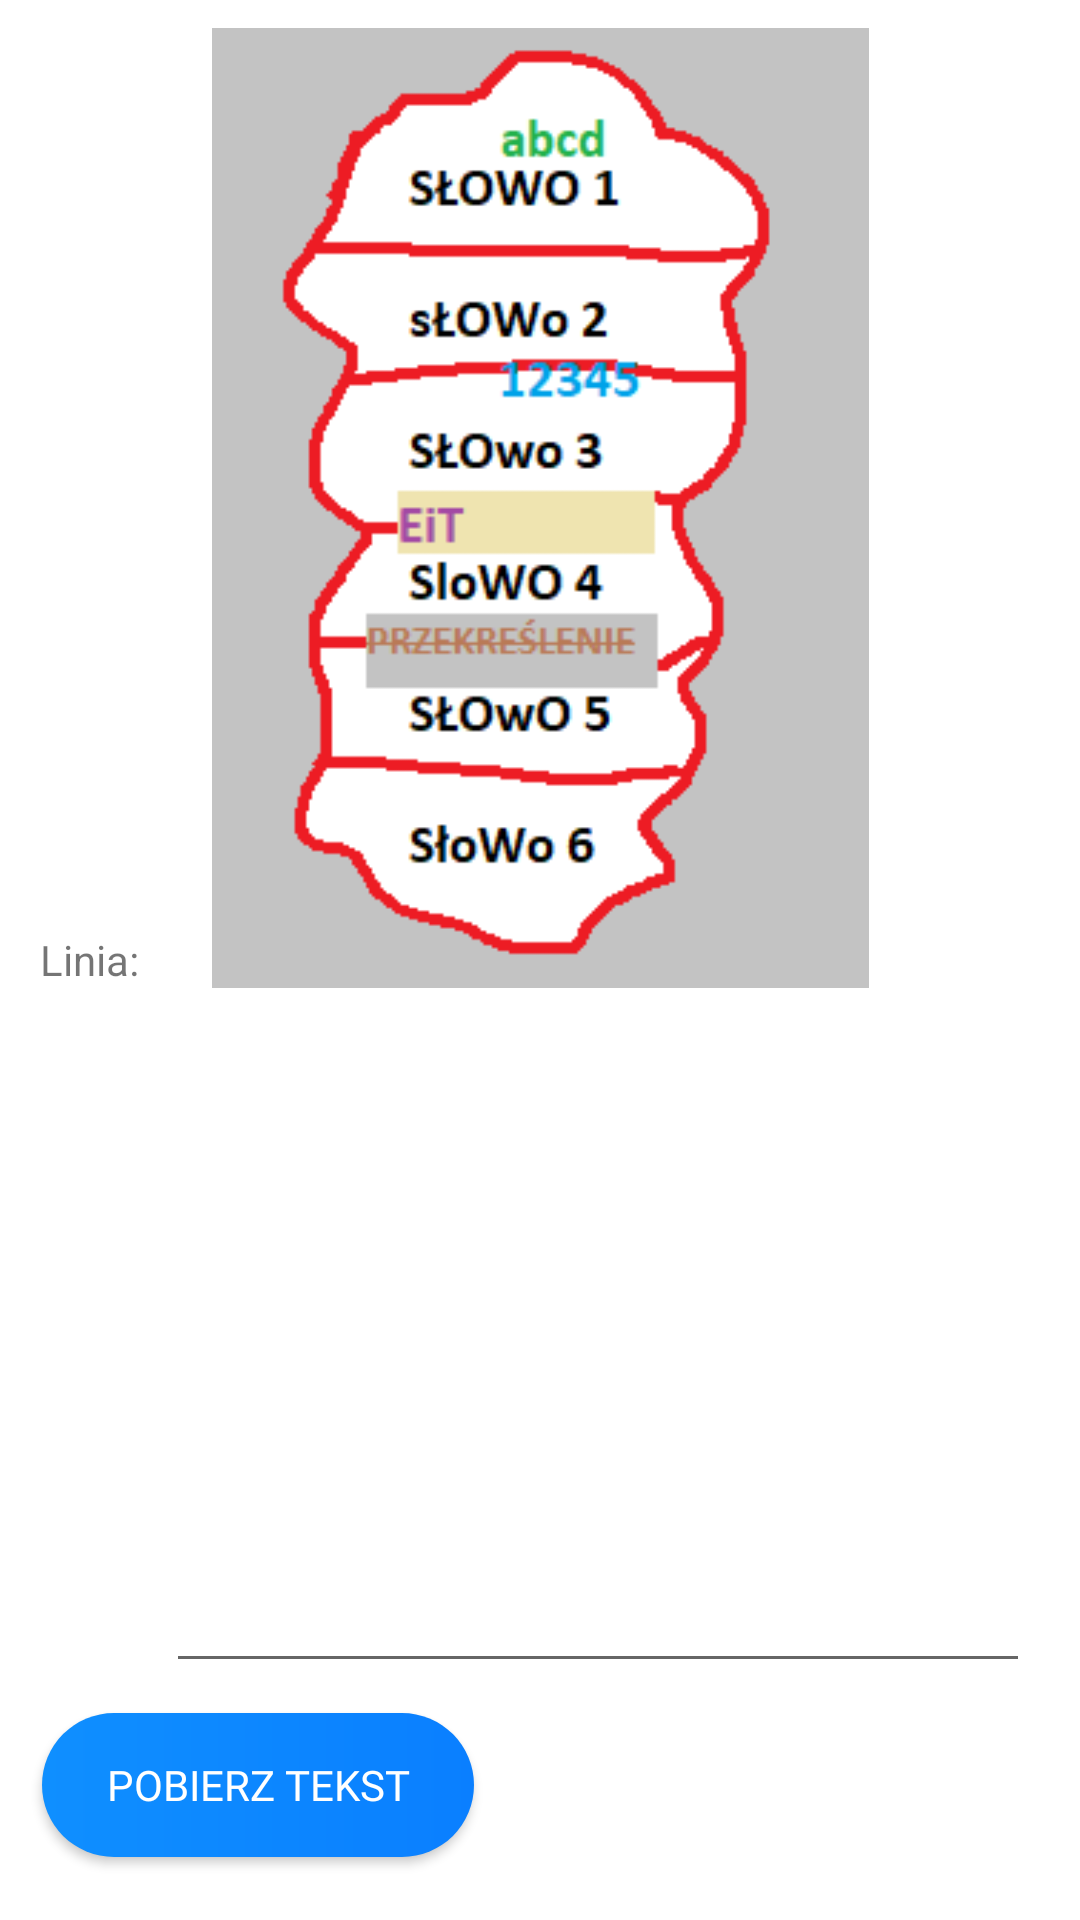

This screen was rendered from an Android layout file. Write that file and the resources it references.
<!-- AndroidManifest.xml: application theme AppTheme -->
<!-- res/layout/activity_o_c_r.xml -->
<?xml version="1.0" encoding="utf-8"?>
<androidx.constraintlayout.widget.ConstraintLayout xmlns:android="http://schemas.android.com/apk/res/android"
    xmlns:app="http://schemas.android.com/apk/res-auto"
    xmlns:tools="http://schemas.android.com/tools"
    android:layout_width="match_parent"
    android:layout_height="match_parent"
    android:layout_gravity="center"
    android:clickable="false"
    android:orientation="horizontal"
    android:background="#FFF"
    android:longClickable="false"
    android:visibility="visible"
    tools:context=".OCR">

    

    <androidx.constraintlayout.widget.Guideline
        android:layout_width="wrap_content"
        android:layout_height="wrap_content"
        android:id="@+id/left_guideline"
        app:layout_constraintGuide_percent=".01"
        android:orientation="vertical"/>

    <androidx.constraintlayout.widget.Guideline
        android:layout_width="wrap_content"
        android:layout_height="wrap_content"
        android:id="@+id/right_guideline"
        app:layout_constraintGuide_percent=".99"
        android:orientation="vertical"/>

    <androidx.constraintlayout.widget.Guideline
        android:layout_width="wrap_content"
        android:layout_height="wrap_content"
        android:id="@+id/top_guideline"
        app:layout_constraintGuide_percent=".01"
        android:orientation="horizontal"/>

    <androidx.constraintlayout.widget.Guideline
        android:layout_width="wrap_content"
        android:layout_height="wrap_content"
        android:id="@+id/bottom_guideline"
        app:layout_constraintGuide_percent=".99"
        android:orientation="horizontal"/>


    

    <EditText
        android:id="@+id/mEditOCRText"
        android:layout_width="0dp"
        android:layout_height="0dp"
        android:textSize="15dp"
        android:padding="0dp"
        android:gravity="top"
        app:layout_constraintHeight_percent=".35"
        app:layout_constraintWidth_percent="0.8"
        app:layout_constraintHorizontal_bias="0.8"
        app:layout_constraintBottom_toBottomOf="@+id/bottom_guideline"
        app:layout_constraintLeft_toLeftOf="@+id/left_guideline"
        app:layout_constraintRight_toRightOf="@+id/right_guideline"
        app:layout_constraintTop_toTopOf="@+id/top_guideline"
        app:layout_constraintVertical_bias="0.82"/>

    <TextView
        android:id="@+id/mTextViewLinesTitle"
        android:layout_width="0dp"
        android:layout_height="20dp"
        android:text="Linia:"
        android:textAlignment="center"
        android:gravity="center"
        app:layout_constraintHeight_percent=".05"
        app:layout_constraintWidth_percent="0.1"
        app:layout_constraintHorizontal_bias="0.025"
        app:layout_constraintBottom_toBottomOf="@+id/bottom_guideline"
        app:layout_constraintLeft_toLeftOf="@+id/left_guideline"
        app:layout_constraintRight_toRightOf="@+id/right_guideline"
        app:layout_constraintTop_toTopOf="@+id/top_guideline"
        app:layout_constraintVertical_bias="0.5"/>

    <TextView
        android:id="@+id/mTextViewLines"
        android:layout_width="0dp"
        android:layout_height="0dp"
        android:textSize="15dp"
        android:gravity="top"
        app:layout_constraintHeight_percent=".35"
        app:layout_constraintWidth_percent="0.05"
        app:layout_constraintHorizontal_bias="0.05"
        app:layout_constraintBottom_toBottomOf="@+id/bottom_guideline"
        app:layout_constraintLeft_toLeftOf="@+id/left_guideline"
        app:layout_constraintRight_toRightOf="@+id/right_guideline"
        app:layout_constraintTop_toTopOf="@+id/top_guideline"
        app:layout_constraintVertical_bias="0.82"/>

        


    <ImageView
        android:id="@+id/imageView"
        android:layout_width="275dp"
        android:layout_height="0dp"
        app:layout_constraintHeight_percent=".5"
        app:layout_constraintBottom_toBottomOf="@+id/bottom_guideline"
        app:layout_constraintLeft_toLeftOf="@+id/left_guideline"
        app:layout_constraintRight_toRightOf="@+id/right_guideline"
        app:layout_constraintTop_toTopOf="@+id/top_guideline"
        app:layout_constraintVertical_bias="0.01"
        app:srcCompat="@drawable/testimage" />

    <Button
        android:id="@+id/mTextButton"
        android:layout_width="0dp"
        android:layout_height="wrap_content"
        android:background="@drawable/gradient_button"
        android:fontFamily="@font/cairo"
        android:text="@string/pobierz_tekst"
        android:textColor="#FFF"
        android:textSize="14sp"
        app:layout_constraintBottom_toBottomOf="@+id/bottom_guideline"
        app:layout_constraintHeight_percent=".07"
        app:layout_constraintHorizontal_bias="0.05"
        app:layout_constraintLeft_toLeftOf="@+id/left_guideline"
        app:layout_constraintRight_toRightOf="@+id/right_guideline"
        app:layout_constraintTop_toTopOf="@+id/top_guideline"
        app:layout_constraintVertical_bias="0.975"
        app:layout_constraintWidth_percent="0.4" />

    

    <Button
        android:id="@+id/sendTextButton"
        android:layout_width="0dp"
        android:layout_height="wrap_content"
        android:background="@drawable/gradient_button"
        android:fontFamily="@font/cairo"
        android:text="@string/zatwierd"
        android:textColor="#FFF"
        android:textSize="14sp"
        android:visibility="invisible"
        app:layout_constraintBottom_toBottomOf="@+id/bottom_guideline"
        app:layout_constraintHeight_percent=".07"
        app:layout_constraintHorizontal_bias="0.95"
        app:layout_constraintLeft_toLeftOf="@+id/left_guideline"
        app:layout_constraintRight_toRightOf="@+id/right_guideline"
        app:layout_constraintTop_toTopOf="@+id/top_guideline"
        app:layout_constraintVertical_bias="0.975"
        app:layout_constraintWidth_percent="0.4" />

</androidx.constraintlayout.widget.ConstraintLayout>
<!-- resources referenced by this layout -->
<resources>
  <!-- drawable gradient_button (drawable) -->
  <?xml version="1.0" encoding="utf-8"?>
  <shape xmlns:android="http://schemas.android.com/apk/res/android"
      android:shape="rectangle">
  
      <gradient
          android:startColor="#0f8fff"
          android:endColor="#0a7fff"
          android:type="linear"/>
  
      <corners
          android:radius="200dp"/>
  
  </shape>
  <!-- drawable testimage: png bitmap (drawable, 10936 bytes) -->
  <string name="pobierz_tekst">Pobierz tekst</string>
  <string name="zatwierd">Zatwierdź</string>
  <style name="AppTheme" parent="Theme.AppCompat.Light.DarkActionBar">
          
          <item name="colorPrimary">#353535</item>
          <item name="colorPrimaryDark">#202020</item>
          <item name="colorAccent">#2196F3</item>
      </style>
</resources>
